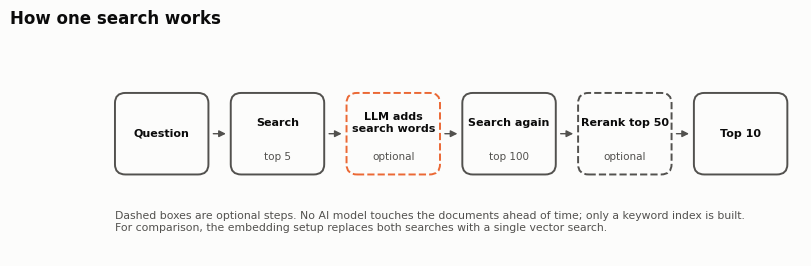

Write the Python code that produced this figure. (Note: this script raises an exception after producing the figure.)
"""Build the post's static figures from run files. Run from the repo root:
    python3 figures/make_figures.py
Writes figures/out/fig*.png (2x) and .svg. Dev-set numbers until the test run."""
import json
from pathlib import Path
import matplotlib
matplotlib.use("Agg")
import matplotlib.pyplot as plt
from matplotlib.patches import FancyBboxPatch

A = Path("runs/analysis"); OUT = Path("figures/out"); OUT.mkdir(parents=True, exist_ok=True)
BG, INK, INK2, GRID = "#fcfcfb", "#0b0b0b", "#52514e", "#e6e5e1"
KW, EMB = "#eb6834", "#2a78d6"   # embedding-free = orange, embeddings = blue (validated pair)
DS = [("scifact", "SciFact"), ("nfcorpus", "NFCorpus"), ("fiqa", "FiQA")]
plt.rcParams.update({"font.family": "DejaVu Sans", "font.size": 10, "axes.edgecolor": GRID,
    "axes.labelcolor": INK2, "xtick.color": INK2, "ytick.color": INK2, "figure.facecolor": BG,
    "axes.facecolor": BG, "savefig.facecolor": BG, "axes.spines.top": False, "axes.spines.right": False})

def j(name): return json.loads((A / name).read_text())
def title(fig, t, s):
    fig.text(0.04, 0.965, t, ha="left", va="top", fontsize=13, fontweight="bold", color=INK)
    fig.text(0.04, 0.905, s, ha="left", va="top", fontsize=9.5, color=INK2)
def save(fig, n):
    fig.savefig(OUT / f"{n}.png", dpi=200); fig.savefig(OUT / f"{n}.svg"); plt.close(fig)

# Figure 1: the pipeline (search, optional LLM read-and-rewrite, search again, optional rerank)
fig, ax = plt.subplots(figsize=(9, 3.0)); ax.set_xlim(0, 100); ax.set_ylim(0, 34); ax.axis("off")
steps = [("Question", "", INK2, False), ("Search", "top 5", INK2, False), ("LLM adds\nsearch words", "optional", KW, True),
         ("Search again", "top 100", INK2, False), ("Rerank top 50", "optional", INK2, True), ("Top 10", "", INK2, False)]
x, w = 1.5, 13.4
for i, (h, sub, c, opt) in enumerate(steps):
    ax.add_patch(FancyBboxPatch((x, 12), w, 12, boxstyle="round,pad=0,rounding_size=1.5", fc=BG, ec=c, lw=1.4, ls="--" if opt else "-"))
    ax.text(x + w / 2, 19.6 if sub else 18, h, ha="center", va="center", fontsize=8, color=INK, fontweight="bold")
    if sub: ax.text(x + w / 2, 14.6, sub, ha="center", va="center", fontsize=7.5, color=INK2)
    if i < len(steps) - 1: ax.annotate("", xy=(x + w + 2.9, 18), xytext=(x + w + 0.3, 18), arrowprops=dict(arrowstyle="-|>", color=INK2, lw=1))
    x += w + 3.2
ax.text(1.5, 5, "Dashed boxes are optional steps. No AI model touches the documents ahead of time; only a keyword index is built.\nFor comparison, the embedding setup replaces both searches with a single vector search.", fontsize=7.8, color=INK2, va="center")
fig.text(0.02, 0.93, "How one search works", fontsize=12, fontweight="bold", color=INK, va="top")
save(fig, "fig1-pipeline")

# Figure 3: candidate ceilings (dumbbells: as ranked -> perfectly reordered)
fig, ax = plt.subplots(figsize=(8, 4.2)); fig.subplots_adjust(left=0.14, right=0.96, top=0.78, bottom=0.14)
for r, (k, name) in enumerate(DS):
    s = j(f"diagnosis-{k}.json")["setups"]; y0 = len(DS) - 1 - r
    for dy, key, c, lab in [(0.15, "A0", KW, "Keyword"), (-0.15, "A4", EMB, "Embeddings")]:
        a, p = s[key]["ndcg10"]*100, {q: v*100 for q, v in s[key]["perfect_rerank_ndcg10"].items() if q in ("mean", "lo", "hi")}; y = y0 + dy
        ax.plot([a, p["mean"]], [y, y], color=c, lw=2, alpha=0.45, solid_capstyle="round")
        ax.plot([p["lo"], p["hi"]], [y, y], color=c, lw=1, alpha=0.9)
        ax.plot(a, y, "o", ms=8, mfc=BG, mec=c, mew=1.8)
        ax.plot(p["mean"], y, "o", ms=8, color=c, mec=BG, mew=1.5)
        ax.text(p["hi"] + 1.2, y, f"{lab}: {a:.0f} now → {p['mean']:.0f} sorted", va="center", fontsize=8.5, color=INK2)
ax.set_yticks(range(len(DS))); ax.set_yticklabels([n for _, n in DS][::-1], color=INK)
ax.set_xlim(20, 130); ax.set_xticks([20, 40, 60, 80, 100]); ax.grid(axis="x", color=GRID, lw=0.8); ax.set_axisbelow(True)
ax.set_xlabel("Search quality, 0 to 100 (higher is better)")
ax.spines["left"].set_visible(False); ax.tick_params(axis="y", length=0)
title(fig, "Sorted perfectly, keyword search's own results would beat embeddings",
      "Hollow dot: the score as each search ranks its results. Filled dot: the score if its top 100 results\nwere put in the perfect order. Embeddings would gain even more, so their results are better to begin with.")
save(fig, "fig3-ceilings")

# Figure 4: the fair fight, paired difference vs embeddings + reranker (TEST set)
TEST = j("test-report.json")["datasets"]
fig, ax = plt.subplots(figsize=(8, 4.0)); fig.subplots_adjust(left=0.14, right=0.96, top=0.76, bottom=0.2)
ax.axvline(0, color=EMB, lw=2.5)
ax.text(-0.3, 2.62, "Embeddings + reranker", ha="right", va="center", fontsize=9, color=EMB, fontweight="bold")
for r, (k, name) in enumerate(DS):
    y0 = len(DS) - 1 - r
    for dy, arm, filled, lab in [(0.13, "A0R", True, "Keyword + reranker"), (-0.13, "A3R", False, "Keyword + rewrite + reranker")]:
        p = TEST[k]["test"]["tests"][f"{arm} - A4R"]; y = y0 + dy
        ax.plot([p["lo"]*100, p["hi"]*100], [y, y], color=KW, lw=1.6)
        ax.plot(p["diff"]*100, y, "o", ms=8, mfc=KW if filled else BG, mec=KW, mew=1.8, label=lab if r == 0 else None)
        ax.text(p["lo"]*100 - 0.4, y, f"{p['diff']*100:+.1f}", ha="right", va="center", fontsize=8.5, color=INK2)
ax.set_yticks(range(len(DS))); ax.set_yticklabels([n for _, n in DS][::-1], color=INK)
ax.set_xlim(-14, 2); ax.grid(axis="x", color=GRID, lw=0.8); ax.set_axisbelow(True)
ax.set_xlabel("Points behind the blue line (1 point = 0.01 nDCG@10)")
ax.spines["left"].set_visible(False); ax.tick_params(axis="y", length=0)
ax.legend(loc="upper left", frameon=False, fontsize=8.5); ax.set_ylim(-0.5, 2.8)
title(fig, "Keyword search stays behind embeddings, even with the same reranker",
      "Blue line: embeddings + reranker. Orange dots: keyword search + the same reranker, placed by how far\nbehind they are. The bar is the likely range. Test set: too close to call on SciFact and NFCorpus, far behind on FiQA.")
save(fig, "fig4-fair-fight")

# Figure 5: made-up names
m = j("m5-results.json")["ndcg10"]; lv = [0, 25, 50, 100]
fig, axes = plt.subplots(1, 2, figsize=(8, 4.0), sharey=True); fig.subplots_adjust(left=0.08, right=0.97, top=0.70, bottom=0.15, wspace=0.08)
series = [("A0", KW, ":", "Keyword only"), ("A0R", KW, "-", "Keyword + reranker"), ("A4", EMB, "--", "Embeddings only"), ("A4R", EMB, "-", "Embeddings + reranker")]
for ax, cond, sub in [(axes[0], "A", "Users type the made-up name"), (axes[1], "B", "Users describe it instead of naming it")]:
    for arm, c, ls, lab in series:
        ys = [m[f"L{l}{cond}"][arm]*100 for l in lv]
        ax.plot(lv, ys, color=c, ls=ls, lw=2, marker="o", ms=5, mec=BG, label=lab)
    ax.set_title(sub, loc="left", fontsize=10, color=INK)
    ax.set_xticks(lv); ax.set_xticklabels([f"{l}%" for l in lv]); ax.set_xlim(-5, 105)
    ax.grid(axis="y", color=GRID, lw=0.8); ax.set_axisbelow(True); ax.set_xlabel("Share of real names replaced")
axes[0].set_ylabel("Search quality, 0 to 100"); axes[0].set_ylim(10, 60)
axes[0].legend(loc="lower center", bbox_to_anchor=(1.04, 1.09), ncol=4, frameon=False, fontsize=8.5, handlelength=3)
g0 = m["L0A"]["A4R"] - m["L0A"]["A0R"]; g1 = m["L100A"]["A4R"] - m["L100A"]["A0R"]
title(fig, "Made-up names hurt embeddings, but embeddings + reranker still win",
      f"94 FiQA questions. I replaced real names (like \"Roth IRA\") with invented words. Left: keyword + reranker\nnearly catches up (gap shrinks from {g0*100:.1f} to {g1*100:.1f} points). Right: keyword search has nothing to match.")
save(fig, "fig5-codenames")
# Figure 6: rerank depth (150 FiQA questions)
import math
qr = {}
for i, l in enumerate(open("data/fiqa/qrels/dev.tsv")):
    if i == 0: continue
    a, b, sc = l.rstrip("\n").split("\t")
    if int(sc) > 0: qr.setdefault(a, {})[b] = int(sc)
def nd(r, rel):
    dcg = sum(rel.get(d, 0) / math.log2(i + 2) for i, d in enumerate(r[:10]))
    return dcg / sum(g / math.log2(i + 2) for i, g in enumerate(sorted(rel.values(), reverse=True)[:10]))
rows = [json.loads(l) for l in open(A / "h2b-scores.jsonl")]
sw = j("h2b-depth-sweep.json"); D = [50, 100, 200, 500]
kw = [sum(nd([x for _, x in sorted(zip(r["a0_scores"][:d], r["a0_candidates"][:d]), key=lambda t: -t[0])], qr[r["qid"]]) for r in rows) / len(rows) for d in D]
a4 = sum(nd(r["a4_top50"], qr[r["qid"]]) for r in rows) / len(rows); a4r = sw["benchmark_A4R_depth50"]["ndcg10"]
kw = [v*100 for v in kw]; a4 *= 100; a4r *= 100
fig, ax = plt.subplots(figsize=(8, 4.2)); fig.subplots_adjust(left=0.1, right=0.74, top=0.76, bottom=0.2)
ax.axhline(a4r, color=EMB, lw=2); ax.axhline(a4, color=EMB, lw=2, ls="--")
ax.text(640, a4r, f"Embeddings + reranker  {a4r:.1f}", va="center", fontsize=8.5, color=INK2, clip_on=False)
ax.text(640, a4, f"Embeddings only  {a4:.1f}", va="center", fontsize=8.5, color=INK2)
ax.plot(D, kw, color=KW, lw=2, marker="o", ms=6, mec=BG)
for d, v in zip(D, kw): ax.text(d, v + 0.6, f"{v:.1f}", ha="center", va="bottom", fontsize=8, color=INK2)
ax.text(640, kw[-1], "Keyword + reranker", va="center", fontsize=8.5, color=INK2)
ax.set_xscale("log"); ax.set_xticks(D)
ax.set_xticklabels([f"top {d}\n${sw['depths'][str(d)]['cost_per_search_usd']:.4f}" for d in D])
ax.set_xlim(42, 600); ax.set_ylim(34, 50); ax.grid(axis="y", color=GRID, lw=0.8); ax.set_axisbelow(True)
ax.set_xlabel("How many keyword results the reranker reads (cost per search underneath)"); ax.set_ylabel("Search quality, 0 to 100")
title(fig, "Reading more results helps keyword search, up to a point",
      "150 FiQA questions. Letting the reranker read more keyword results catches up with embeddings alone,\nbut never with embeddings + reranker, which only needs to read its top 50.")
save(fig, "fig6-depth")
print(sorted(p.name for p in OUT.iterdir()))
